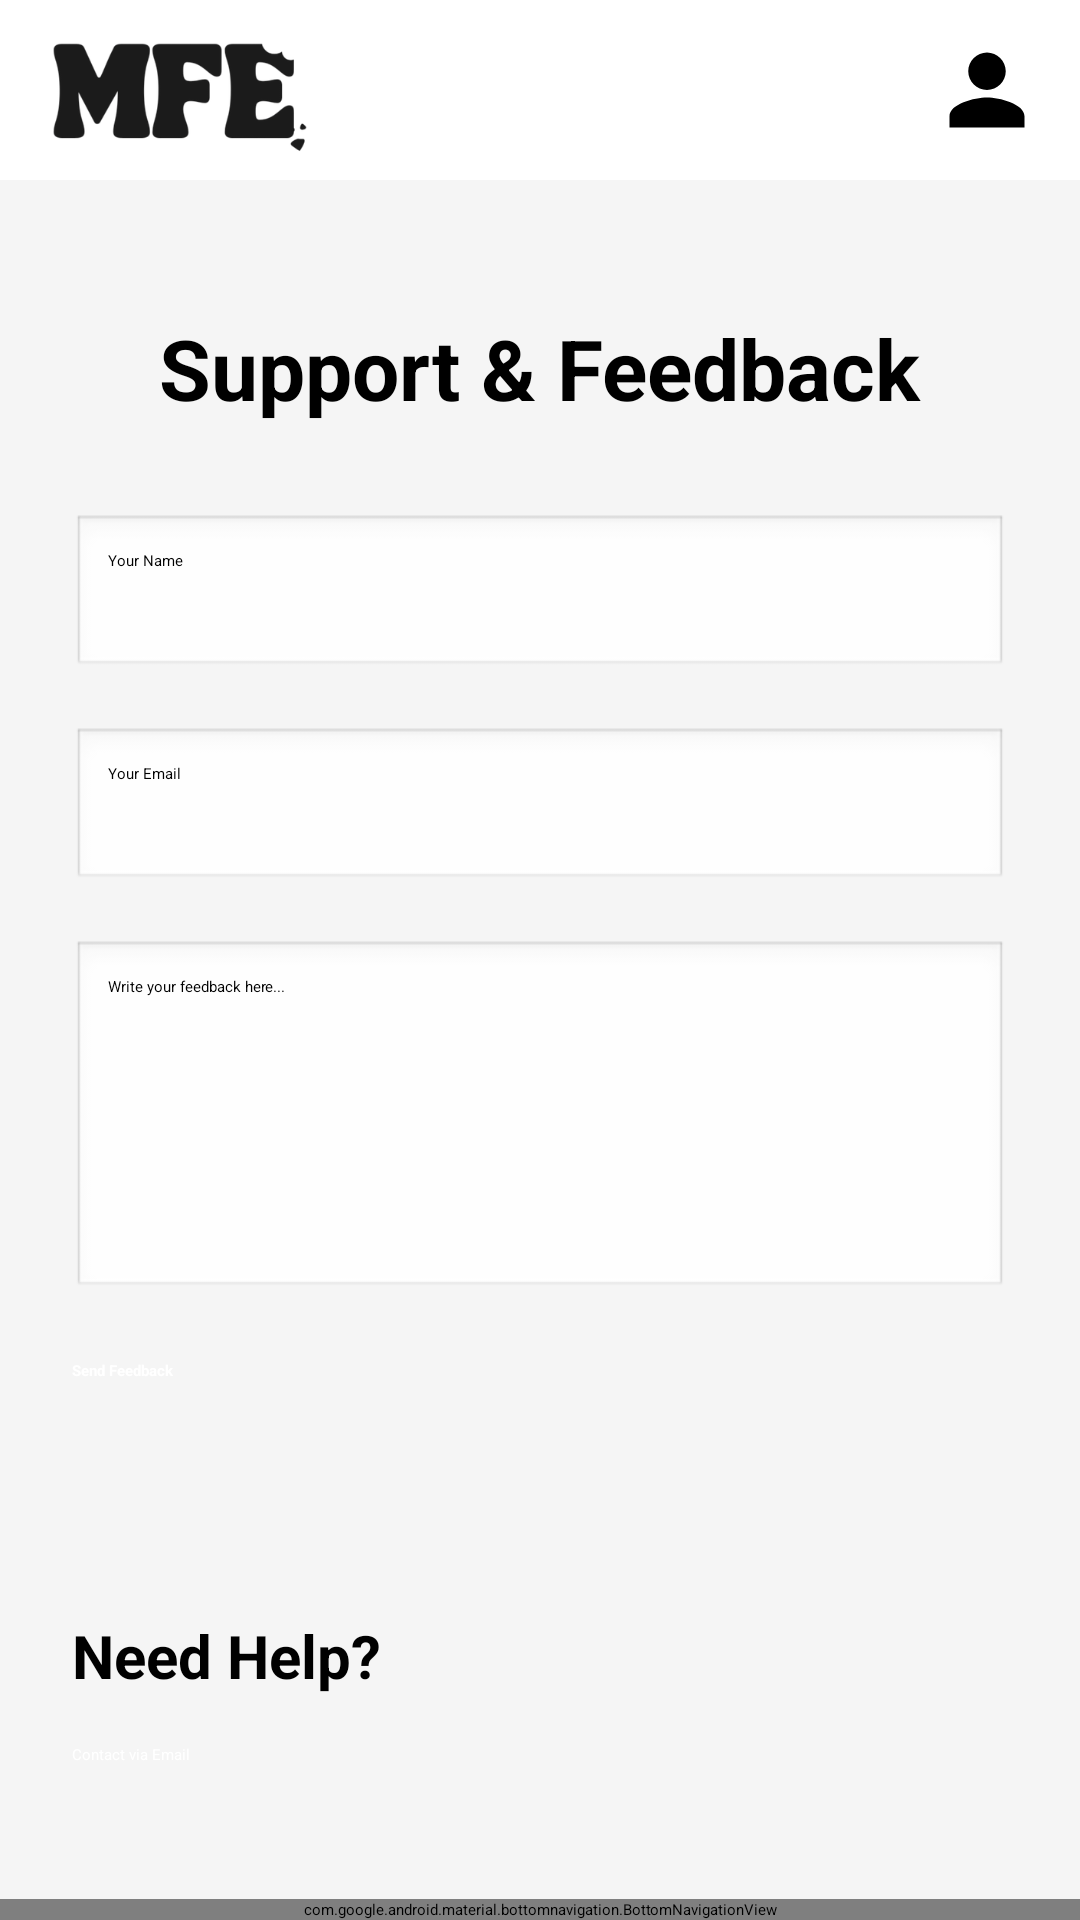

The Android layout XML behind this screen, and the referenced resources:
<!-- AndroidManifest.xml: application theme Theme.MyFoodERA -->
<!-- res/layout/activity_support.xml -->
<?xml version="1.0" encoding="utf-8"?>
<androidx.constraintlayout.widget.ConstraintLayout xmlns:android="http://schemas.android.com/apk/res/android"
    xmlns:app="http://schemas.android.com/apk/res-auto"
    android:layout_width="match_parent"
    android:layout_height="match_parent"
    android:background="#F5F5F5"
    android:fitsSystemWindows="true">

    

    <androidx.appcompat.widget.Toolbar
        android:id="@+id/topToolbar"
        android:layout_width="0dp"
        android:layout_height="60dp"
        android:background="@android:color/white"
        app:layout_constraintEnd_toEndOf="parent"
        app:layout_constraintStart_toStartOf="parent"
        app:layout_constraintTop_toTopOf="parent">

        <ImageView
            android:id="@+id/logoImage"
            android:layout_width="120dp"
            android:layout_height="wrap_content"
            android:layout_gravity="start"
            android:scaleType="fitCenter"
            android:src="@drawable/foodera_logo" />

        <ImageView
            android:id="@+id/profileIcon"
            android:layout_width="30dp"
            android:layout_height="30dp"
            android:layout_gravity="end"
            android:layout_marginEnd="16dp"
            android:background="?attr/selectableItemBackgroundBorderless"
            android:clickable="true"
            android:focusable="true"
            android:src="@drawable/ic_profile" />
    </androidx.appcompat.widget.Toolbar>


    

    <ScrollView
        android:id="@+id/scrollContent"
        android:layout_width="0dp"
        android:layout_height="0dp"
        app:layout_constraintBottom_toTopOf="@id/bottomNavigation"
        app:layout_constraintEnd_toEndOf="parent"
        app:layout_constraintStart_toStartOf="parent"
        app:layout_constraintTop_toBottomOf="@id/topToolbar">

        <LinearLayout
            android:layout_width="match_parent"
            android:layout_height="wrap_content"
            android:orientation="vertical"
            android:padding="24dp">

            

            <TextView
                android:id="@+id/txtTitle"
                android:layout_width="wrap_content"
                android:layout_height="wrap_content"
                android:layout_gravity="center"
                android:layout_marginTop="20dp"
                android:layout_marginBottom="30dp"
                android:text="Support &amp; Feedback"
                android:textColor="#000"
                android:textSize="28sp"
                android:textStyle="bold" />

            

            <EditText
                android:id="@+id/etName"
                android:layout_width="match_parent"
                android:layout_height="55dp"
                android:layout_marginBottom="16dp"
                android:background="@android:drawable/edit_text"
                android:hint="Your Name"
                android:padding="12dp" />

            

            <EditText
                android:id="@+id/etEmail"
                android:layout_width="match_parent"
                android:layout_height="55dp"
                android:layout_marginBottom="16dp"
                android:background="@android:drawable/edit_text"
                android:hint="Your Email"
                android:inputType="textEmailAddress"
                android:padding="12dp" />

            

            <EditText
                android:id="@+id/etMessage"
                android:layout_width="match_parent"
                android:layout_height="120dp"
                android:layout_marginBottom="20dp"
                android:background="@android:drawable/edit_text"
                android:gravity="top"
                android:hint="Write your feedback here..."
                android:padding="12dp" />

            

            <Button
                android:id="@+id/btnSendFeedback"
                android:layout_width="match_parent"
                android:layout_height="55dp"
                android:layout_marginBottom="30dp"
                android:backgroundTint="#FF5722"
                android:text="Send Feedback"
                android:textColor="#FFFFFF"
                android:textStyle="bold" />

            

            <TextView
                android:layout_width="wrap_content"
                android:layout_height="wrap_content"
                android:layout_marginBottom="16dp"
                android:text="Need Help?"
                android:textColor="#000"
                android:textSize="20sp"
                android:textStyle="bold" />

            

            <Button
                android:id="@+id/btnEmailSupport"
                android:layout_width="match_parent"
                android:layout_height="55dp"
                android:layout_marginBottom="20dp"
                android:backgroundTint="#3F51B5"
                android:text="Contact via Email"
                android:textColor="#FFFFFF" />

        </LinearLayout>

    </ScrollView>


    

    <com.google.android.material.bottomnavigation.BottomNavigationView
        android:id="@+id/bottomNavigation"
        android:layout_width="0dp"
        android:layout_height="wrap_content"
        android:background="#FFFFFF"
        app:itemIconTint="#000"
        app:itemRippleColor="#22000000"
        app:itemTextColor="#000"
        app:labelVisibilityMode="labeled"
        app:layout_constraintBottom_toBottomOf="parent"
        app:layout_constraintEnd_toEndOf="parent"
        app:layout_constraintStart_toStartOf="parent"
        app:menu="@menu/bottom_menu" />

</androidx.constraintlayout.widget.ConstraintLayout>
<!-- resources referenced by this layout -->
<resources>
  <!-- drawable foodera_logo: png bitmap (drawable, 16978 bytes) -->
  <!-- drawable ic_profile (drawable) -->
  <?xml version="1.0" encoding="utf-8"?>
  <vector xmlns:android="http://schemas.android.com/apk/res/android"
      android:width="24dp"
      android:height="24dp"
      android:viewportWidth="24"
      android:viewportHeight="24">
  
      <path
          android:fillColor="#000000"
          android:pathData="M12,12c2.7,0 5,-2.3 5,-5s-2.3,-5 -5,-5 -5,2.3 -5,5 2.3,5 5,5zM12,14c-3.3,0 -10,1.7 -10,5v3h20v-3c0,-3.3 -6.7,-5 -10,-5z"/>
  </vector>
</resources>
